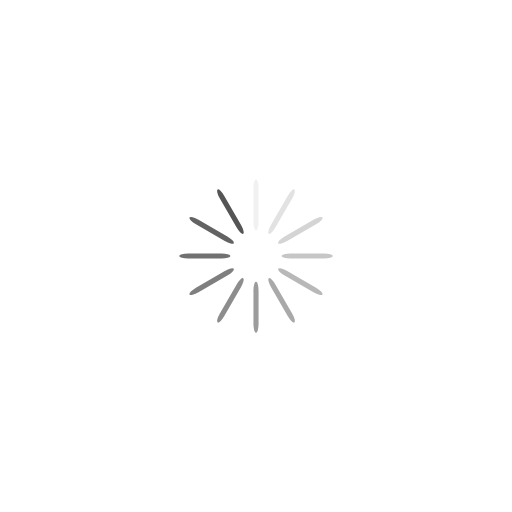
t = 0.00 s
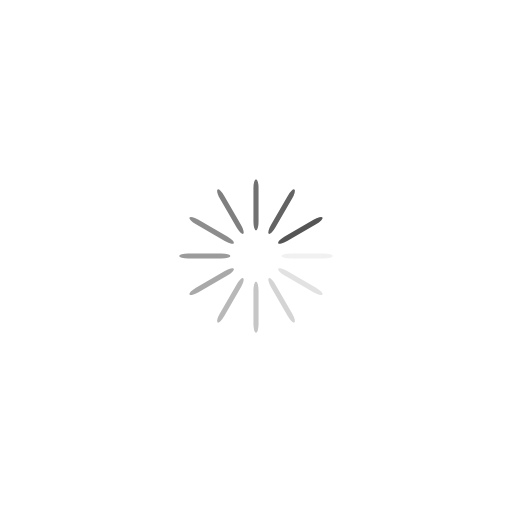
t = 0.10 s
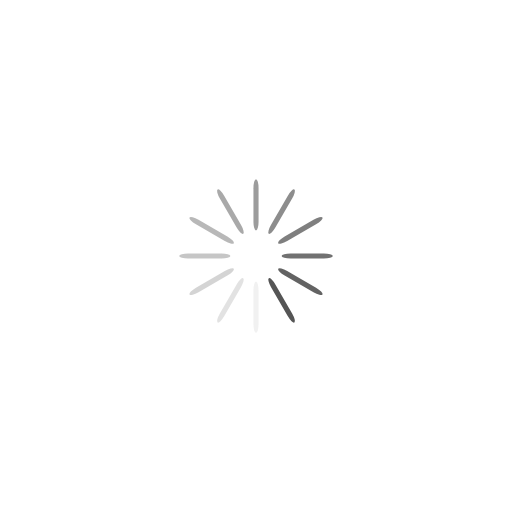
t = 0.20 s
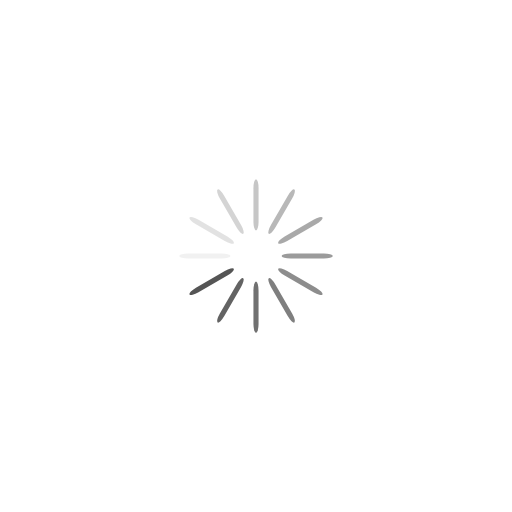
t = 0.30 s

The animated SVG that drew these frames (rendered in a browser with its animation timeline set to each time). Animation: 12 SMIL elements (animate=12); one cycle of 0.40 s, repeats indefinitely.

<svg class="lds-spinner" width="200px" height="200px" xmlns="http://www.w3.org/2000/svg" xmlns:xlink="http://www.w3.org/1999/xlink" viewBox="0 0 100 100" preserveAspectRatio="xMidYMid"><g transform="rotate(0 50 50)">
  <rect x="49.5" y="35" rx="2.475" ry="1.75" width="1" height="10" fill="#555">
    <animate attributeName="opacity" values="1;0" keyTimes="0;1" dur="0.4s" begin="-0.3666666666666667s" repeatCount="indefinite"/>
  </rect>
</g><g transform="rotate(30 50 50)">
  <rect x="49.5" y="35" rx="2.475" ry="1.75" width="1" height="10" fill="#555">
    <animate attributeName="opacity" values="1;0" keyTimes="0;1" dur="0.4s" begin="-0.3333333333333333s" repeatCount="indefinite"/>
  </rect>
</g><g transform="rotate(60 50 50)">
  <rect x="49.5" y="35" rx="2.475" ry="1.75" width="1" height="10" fill="#555">
    <animate attributeName="opacity" values="1;0" keyTimes="0;1" dur="0.4s" begin="-0.3s" repeatCount="indefinite"/>
  </rect>
</g><g transform="rotate(90 50 50)">
  <rect x="49.5" y="35" rx="2.475" ry="1.75" width="1" height="10" fill="#555">
    <animate attributeName="opacity" values="1;0" keyTimes="0;1" dur="0.4s" begin="-0.26666666666666666s" repeatCount="indefinite"/>
  </rect>
</g><g transform="rotate(120 50 50)">
  <rect x="49.5" y="35" rx="2.475" ry="1.75" width="1" height="10" fill="#555">
    <animate attributeName="opacity" values="1;0" keyTimes="0;1" dur="0.4s" begin="-0.23333333333333336s" repeatCount="indefinite"/>
  </rect>
</g><g transform="rotate(150 50 50)">
  <rect x="49.5" y="35" rx="2.475" ry="1.75" width="1" height="10" fill="#555">
    <animate attributeName="opacity" values="1;0" keyTimes="0;1" dur="0.4s" begin="-0.20000000000000004s" repeatCount="indefinite"/>
  </rect>
</g><g transform="rotate(180 50 50)">
  <rect x="49.5" y="35" rx="2.475" ry="1.75" width="1" height="10" fill="#555">
    <animate attributeName="opacity" values="1;0" keyTimes="0;1" dur="0.4s" begin="-0.16666666666666666s" repeatCount="indefinite"/>
  </rect>
</g><g transform="rotate(210 50 50)">
  <rect x="49.5" y="35" rx="2.475" ry="1.75" width="1" height="10" fill="#555">
    <animate attributeName="opacity" values="1;0" keyTimes="0;1" dur="0.4s" begin="-0.13333333333333333s" repeatCount="indefinite"/>
  </rect>
</g><g transform="rotate(240 50 50)">
  <rect x="49.5" y="35" rx="2.475" ry="1.75" width="1" height="10" fill="#555">
    <animate attributeName="opacity" values="1;0" keyTimes="0;1" dur="0.4s" begin="-0.10000000000000002s" repeatCount="indefinite"/>
  </rect>
</g><g transform="rotate(270 50 50)">
  <rect x="49.5" y="35" rx="2.475" ry="1.75" width="1" height="10" fill="#555">
    <animate attributeName="opacity" values="1;0" keyTimes="0;1" dur="0.4s" begin="-0.06666666666666667s" repeatCount="indefinite"/>
  </rect>
</g><g transform="rotate(300 50 50)">
  <rect x="49.5" y="35" rx="2.475" ry="1.75" width="1" height="10" fill="#555">
    <animate attributeName="opacity" values="1;0" keyTimes="0;1" dur="0.4s" begin="-0.03333333333333333s" repeatCount="indefinite"/>
  </rect>
</g><g transform="rotate(330 50 50)">
  <rect x="49.5" y="35" rx="2.475" ry="1.75" width="1" height="10" fill="#555">
    <animate attributeName="opacity" values="1;0" keyTimes="0;1" dur="0.4s" begin="0s" repeatCount="indefinite"/>
  </rect>
</g></svg>
